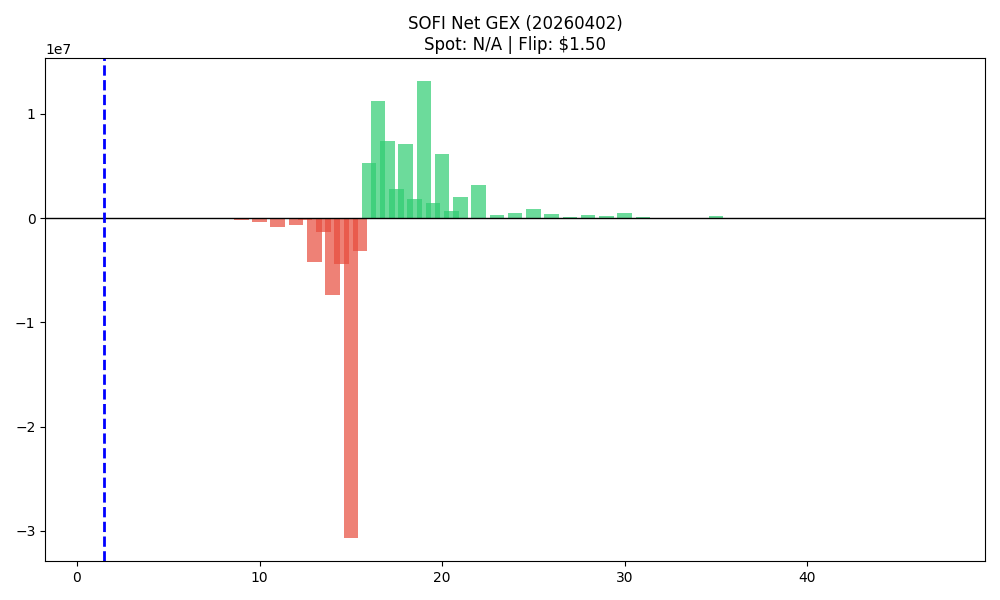

The data file committed next to this chart (first rows):
strike, call_gex, put_gex, call_dex, put_dex, net_greek_delta, net_gex
1.0, 0.0, 7.815, 23445, -31.26, 0.3745, -7.815
2.0, 11.25, 0.7815, 17097, -3.126, 0.9114, 10.47
3.0, 4.845, 101.8, 18707, -837, 0.3465, -96.91
4.0, 0.0, 1.719, 289155, -5.002, 0.9946, -1.719
5.0, 6.565, 149.9, 390733, -544.7, 0.9045, -143.3
6.0, 2538, 5541, 569250, -16995, 0.2845, -3003
7.0, 454.2, 8099, 46396, -31132, 0.01101, -7645
8.0, 406.1, 7514, 36195, -13923, 0.01412, -7108
9.0, 3456, 186350, 301011, -490338, -0.01205, -182894
10.0, 12919, 346723, 540595, -586213, -0.001824, -333804
11.0, 15823, 906958, 459715, -1534691, -0.0248, -891135
12.0, 92604, 707124, 1910553, -1263896, 0.03319, -614520
12.5, 31531, 189916, 560758, -171850, 0.05685, -158384
13.0, 231116, 4414920, 2820944, -8503818, -0.08598, -4183803
13.5, 54421, 1431503, 564964, -1889524, -0.07375, -1377082
14.0, 1565378, 8941539, 10425764, -17790298, -0.07557, -7376161
14.5, 539093, 4944023, 2936019, -3848595, -0.02693, -4404930
15.0, 5407638, 36128544, 17319759, -60189644, -0.2026, -30720907
15.5, 19268253, 22403947, 26752189, -17604309, 0.1028, -3135694
16.0, 36217574, 30944981, 33652351, -74907625, -0.1818, 5272593
16.5, 17181971, 5904330, 11627394, -18503874, -0.07805, 11277641
17.0, 21326240, 13963603, 30966152, -62333087, -0.1443, 7362637
17.5, 3444102, 625759, 3071547, -3867695, -0.0236, 2818343
18.0, 14397131, 7322288, 19792924, -52886298, -0.1616, 7074843
18.5, 1881234, 40080, 1661846, -721070, 0.03115, 1841154
19.0, 16008430, 2857538, 18926936, -29038681, -0.03665, 13150892
19.5, 1430935, 1503, 1447288, -177836, 0.04284, 1429432
20.0, 8245830, 2079290, 12312640, -28276270, -0.07388, 6166541
20.5, 736957, 14424, 921173, -453149, 0.02686, 722533
21.0, 2623000, 606030, 3382848, -10877869, -0.08177, 2016970
21.5, 24721, 168.8, 23966, -8543, 0.01237, 24552
22.0, 4470466, 1338817, 5628250, -26672941, -0.1016, 3131649
22.5, 17674, 933.1, 21549, -31478, -0.01163, 16741
23.0, 853476, 593955, 1355032, -11812266, -0.2147, 259521
23.5, 0.0, 0.0, 0.0, -1563, -1.0, 0.0
24.0, 662790, 205054, 1012740, -17568415, -0.3212, 457736
25.0, 1036265, 197055, 1683274, -13973307, -0.1658, 839210
26.0, 383789, 298.8, 665551, -4038133, -0.1215, 383490
27.0, 256469, 116693, 464681, -2897252, -0.1067, 139776
28.0, 265138, 13937, 464038, -708615, -0.01023, 251201
29.0, 182341, 90.34, 331394, -4321, 0.01897, 182250
30.0, 535653, 495.9, 1022260, -28362, 0.01751, 535157
31.0, 73162, 0.0, 134028, 0.0, 0.01502, 73162
32.0, 51529, 0.0, 106512, 0.0, 0.01572, 51529
33.0, 53404, 444.2, 108533, -20241, 0.01324, 52959
34.0, 30491, 0.0, 69350, 0.0, 0.02035, 30491
35.0, 173332, 0.0, 344615, 0.0, 0.01186, 173332
36.0, 13567, 39.23, 31492, -1284, 0.01448, 13528
37.0, 31414, 0.0, 85173, 0.0, 0.0263, 31414
38.0, 18347, 0.0, 50525, 0.0, 0.02564, 18347
39.0, 22850, 0.0, 53388, 0.0, 0.01308, 22850
40.0, 41189, 0.0, 92269, 0.0, 0.01019, 41189
41.0, 5611, 0.0, 14731, 0.0, 0.01555, 5611
42.0, 9455, 0.0, 28063, 0.0, 0.02391, 9455
43.0, 9211, 0.0, 37889, 0.0, 0.05339, 9211
44.0, 23441, 0.0, 61040, 0.0, 0.01137, 23441
45.0, 6088, 0.0, 13561, 0.0, 0.006752, 6088
46.0, 5234, 0.0, 18951, 0.0, 0.03182, 5234
47.0, 17650, 0.0, 48096, 0.0, 0.01202, 17650
